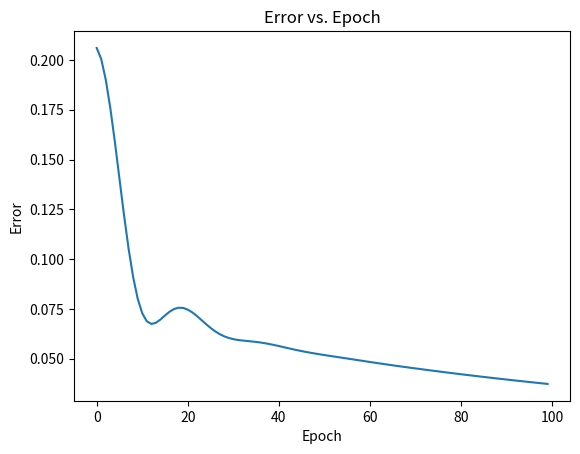

Python code for this plot:
import numpy as np
import matplotlib.pyplot as plt

X = [0.3, 0.5, 0.7, 0.4]
Y = [0.2, 0.6, 0.9, 0.3]

def sigmoid(w, x, b):
    return 1.0 / (1.0 + np.exp(-(w * x + b)))

def error(w, b, X, Y):
    total_error = 0.0
    for x, y in zip(X, Y):
        y_pred = sigmoid(w, x, b)
        total_error += 0.5 * (y_pred - y) ** 2
    return total_error

def grad_w(w, b, X, Y):
    y_pred = sigmoid(w, X, b)
    return (y_pred - Y) * y_pred * (1 - y_pred) * X

def grad_b(w, b, X, Y):
    y_pred = sigmoid(w, X, b)
    return (y_pred - Y) * y_pred * (1 - y_pred)

def plot_errors(errors):
    epochs = range(len(errors))
    plt.plot(epochs, errors)
    plt.xlabel("Epoch")
    plt.ylabel("Error")
    plt.title("Error vs. Epoch")
    plt.show()


def nesterov_gradient_descent():
    w, b, lr, epochs = 2, -2, 0.1, 100
    errors = []

    print(f"Initial error: {error(w, b, X, Y)}")
    prev_v_w, prev_v_b, gamma = 0, 0, 0.9

    for _ in range(epochs):
        errors.append(error(w, b, X, Y))
        dw, db = 0, 0

        for x, y in zip(X, Y):
            dw += grad_w(w - gamma * prev_v_w, b - gamma * prev_v_b, x, y)
            db += grad_b(w - gamma * prev_v_w, b - gamma * prev_v_b, x, y)

        v_w = gamma * prev_v_w + lr * dw
        v_b = gamma * prev_v_b + lr * db

        w -= v_w
        b -= v_b

        prev_v_w = v_w
        prev_v_b = v_b

    final_error = error(w, b, X, Y)
    print(f"Final error: {final_error}, Weight: {w}, Bias: {b}")

    return errors


error_list = nesterov_gradient_descent()
plot_errors(error_list)
